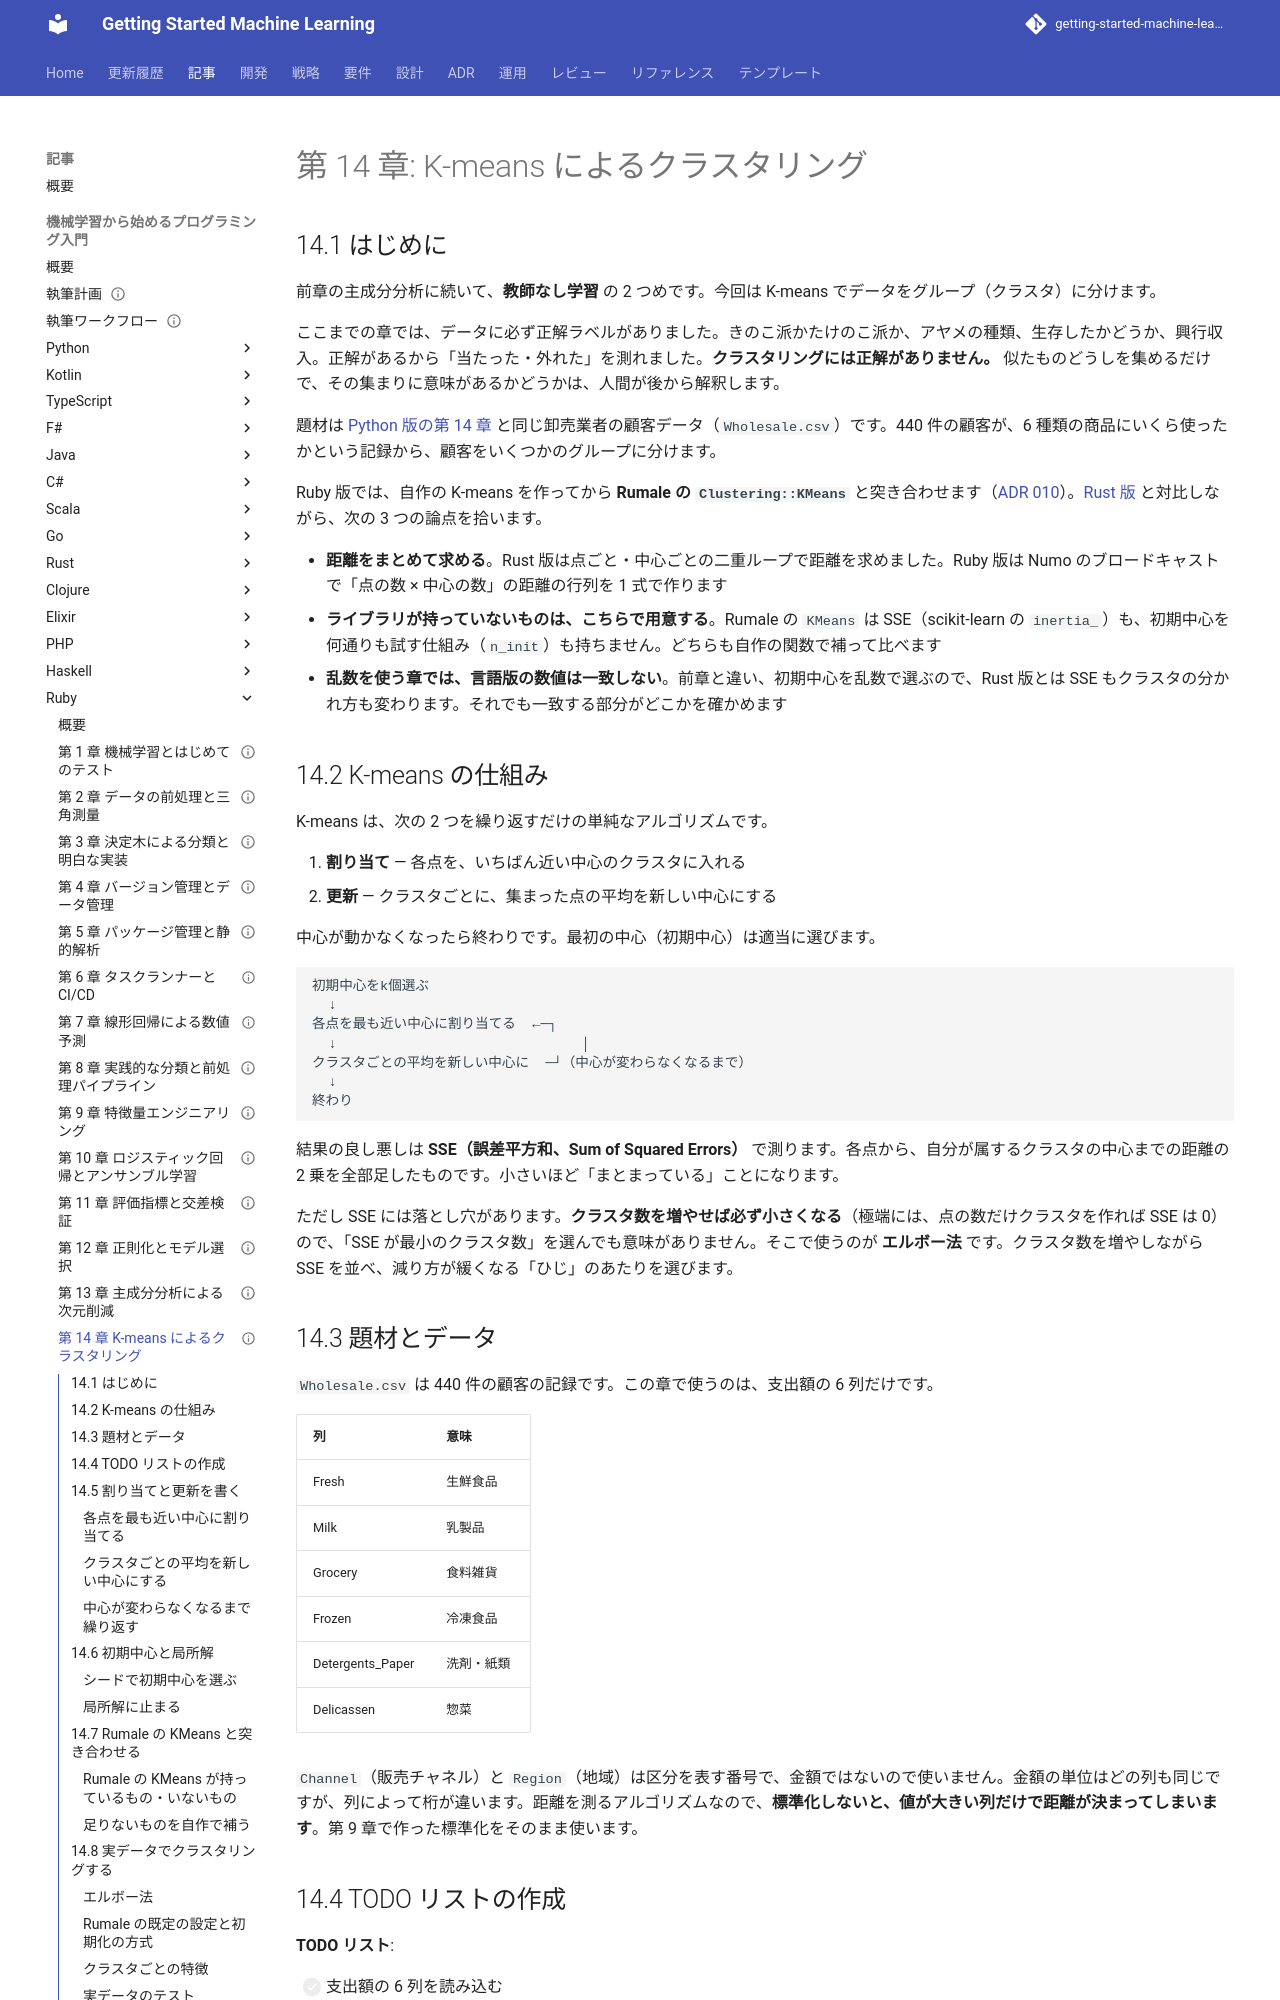

repository: k2works/getting-started-machine-learning · page: article/getting-start-ml/ruby/14-k-means-clustering/index.html · generator: mkdocs

---
type: Article
title: "第 14 章: K-means によるクラスタリング"
description: "正解ラベルの無いデータを K-means でグループに分け、エルボー法でクラスタ数を選ぶ。Numo のブロードキャストで距離をまとめて求める K-means を Ruby の TDD で自作し、SSE も n_init も持たない Rumale の KMeans を同じ式で測り直して突き合わせる。"
tags: [article,getting-start-ml,ruby]
status: draft
generated: { by: claude-code/claude-opus-5, at: 2026-09-22T11:53:13Z }
---

# 第 14 章: K-means によるクラスタリング

## 14.1 はじめに

前章の主成分分析に続いて、**教師なし学習** の 2 つめです。今回は K-means でデータをグループ（クラスタ）に分けます。

ここまでの章では、データに必ず正解ラベルがありました。きのこ派かたけのこ派か、アヤメの種類、生存したかどうか、興行収入。正解があるから「当たった・外れた」を測れました。**クラスタリングには正解がありません。** 似たものどうしを集めるだけで、その集まりに意味があるかどうかは、人間が後から解釈します。

題材は [Python 版の第 14 章](../python/14-k-means-clustering.md) と同じ卸売業者の顧客データ（`Wholesale.csv`）です。440 件の顧客が、6 種類の商品にいくら使ったかという記録から、顧客をいくつかのグループに分けます。

Ruby 版では、自作の K-means を作ってから **Rumale の `Clustering::KMeans`** と突き合わせます（[ADR 010](../../../adr/010-ruby-ml-libraries.md)）。[Rust 版](../rust/14-k-means-clustering.md) と対比しながら、次の 3 つの論点を拾います。

- **距離をまとめて求める**。Rust 版は点ごと・中心ごとの二重ループで距離を求めました。Ruby 版は Numo のブロードキャストで「点の数 × 中心の数」の距離の行列を 1 式で作ります
- **ライブラリが持っていないものは、こちらで用意する**。Rumale の `KMeans` は SSE（scikit-learn の `inertia_`）も、初期中心を何通りも試す仕組み（`n_init`）も持ちません。どちらも自作の関数で補って比べます
- **乱数を使う章では、言語版の数値は一致しない**。前章と違い、初期中心を乱数で選ぶので、Rust 版とは SSE もクラスタの分かれ方も変わります。それでも一致する部分がどこかを確かめます

## 14.2 K-means の仕組み

K-means は、次の 2 つを繰り返すだけの単純なアルゴリズムです。

1. **割り当て** — 各点を、いちばん近い中心のクラスタに入れる
2. **更新** — クラスタごとに、集まった点の平均を新しい中心にする

中心が動かなくなったら終わりです。最初の中心（初期中心）は適当に選びます。

```text
初期中心をk個選ぶ
  ↓
各点を最も近い中心に割り当てる  ←─┐
  ↓                              │
クラスタごとの平均を新しい中心に  ─┘（中心が変わらなくなるまで）
  ↓
終わり
```

結果の良し悪しは **SSE（誤差平方和、Sum of Squared Errors）** で測ります。各点から、自分が属するクラスタの中心までの距離の 2 乗を全部足したものです。小さいほど「まとまっている」ことになります。

ただし SSE には落とし穴があります。**クラスタ数を増やせば必ず小さくなる**（極端には、点の数だけクラスタを作れば SSE は 0）ので、「SSE が最小のクラスタ数」を選んでも意味がありません。そこで使うのが **エルボー法** です。クラスタ数を増やしながら SSE を並べ、減り方が緩くなる「ひじ」のあたりを選びます。

## 14.3 題材とデータ

`Wholesale.csv` は 440 件の顧客の記録です。この章で使うのは、支出額の 6 列だけです。

| 列 | 意味 |
|----|------|
| Fresh | 生鮮食品 |
| Milk | 乳製品 |
| Grocery | 食料雑貨 |
| Frozen | 冷凍食品 |
| Detergents_Paper | 洗剤・紙類 |
| Delicassen | 惣菜 |

`Channel`（販売チャネル）と `Region`（地域）は区分を表す番号で、金額ではないので使いません。金額の単位はどの列も同じですが、列によって桁が違います。距離を測るアルゴリズムなので、**標準化しないと、値が大きい列だけで距離が決まってしまいます**。第 9 章で作った標準化をそのまま使います。
